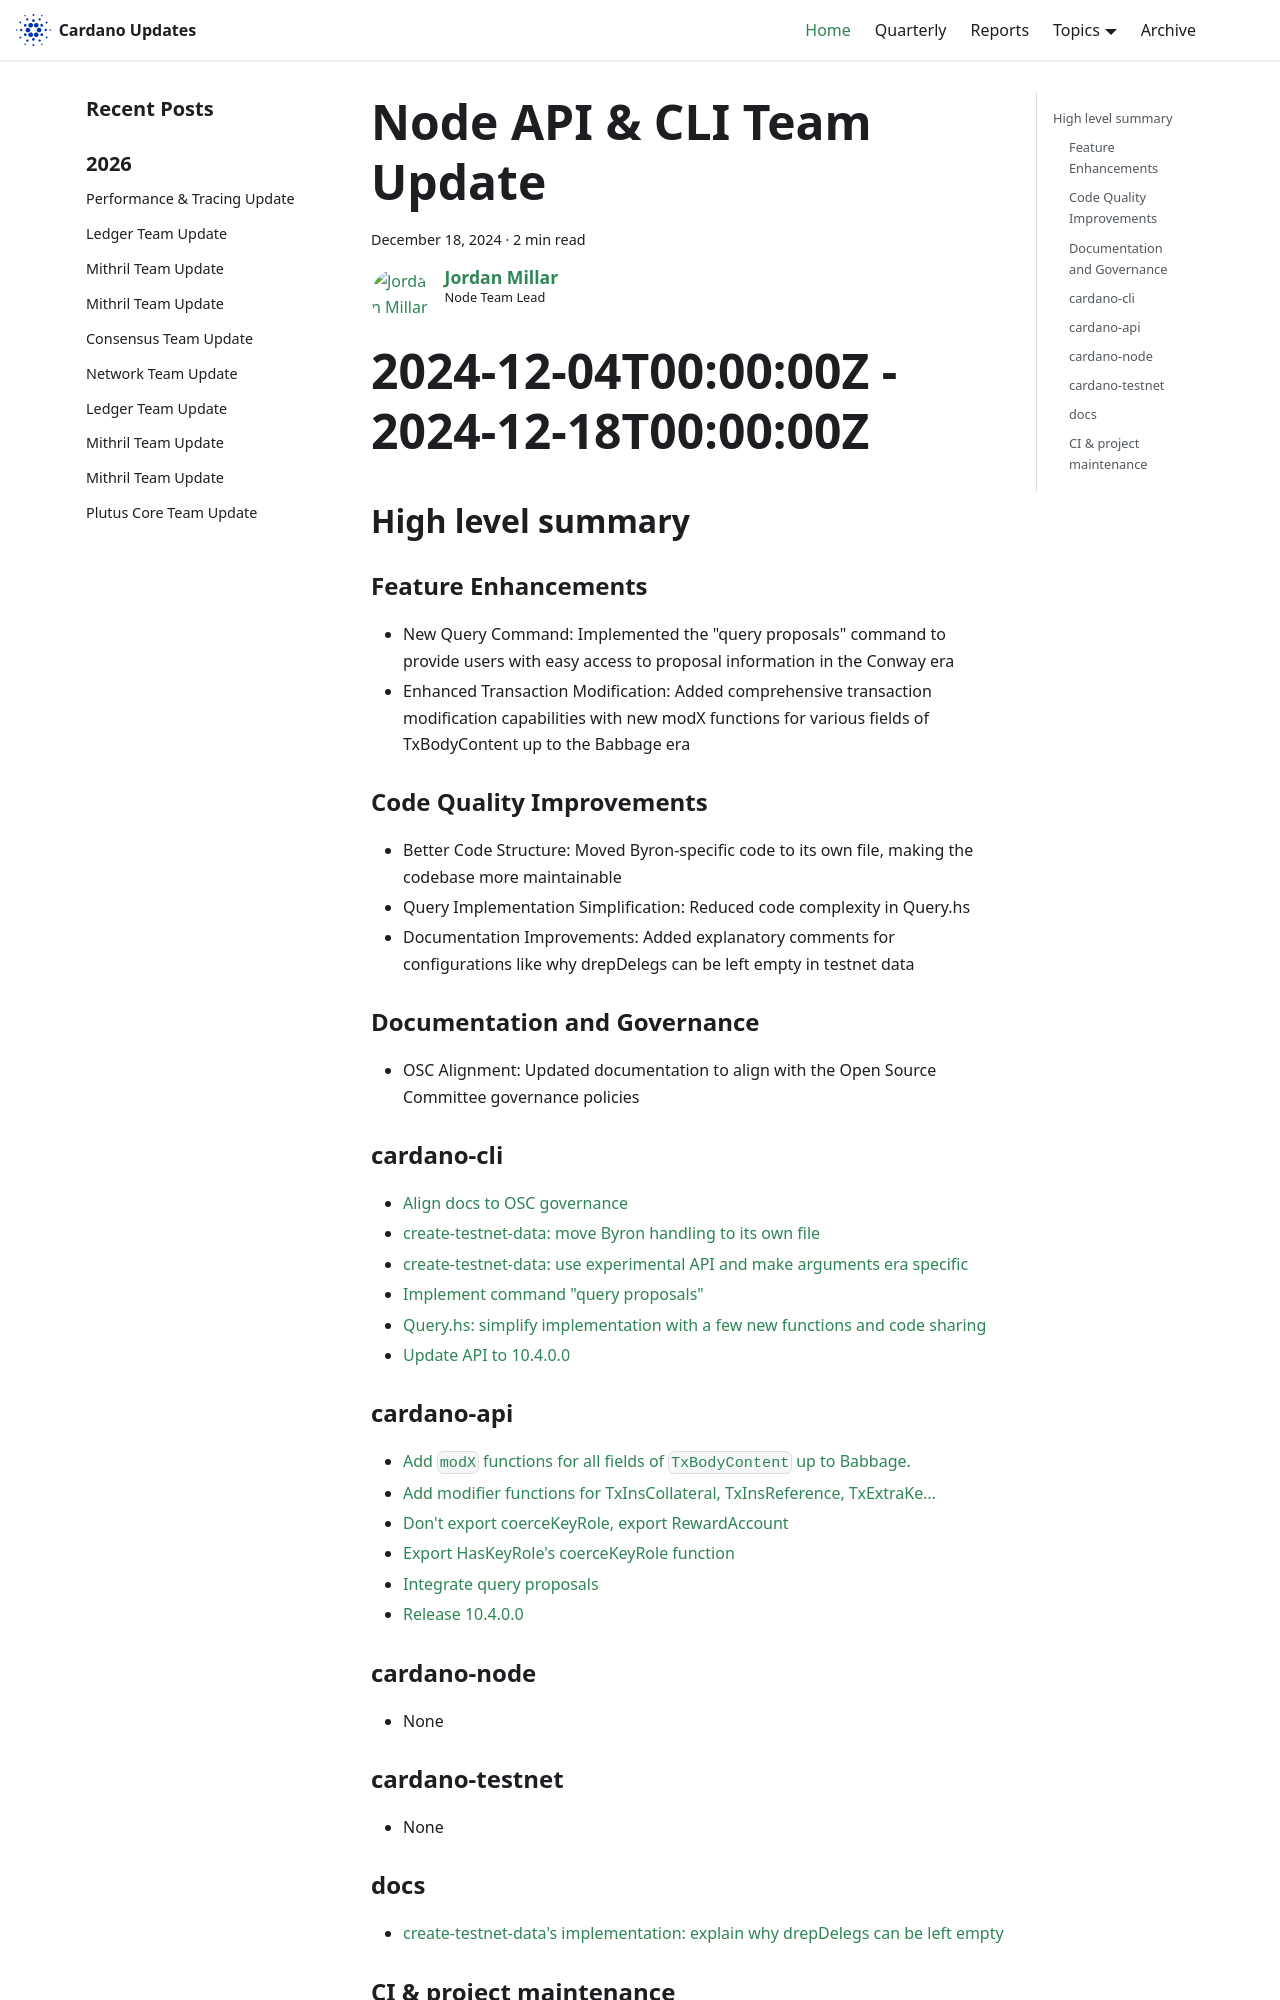

repository: IntersectMBO/cardano-updates · page: 2024-12-18-node-cli-api/index.html · generator: docusaurus

---
title: Node API & CLI Team Update
slug: 2024-12-18-node-cli-api
authors: Jimbo4350
tags: [cli-api]
hide_table_of_contents: false
---

# Node-Api-Cli Update
# 2024-12-04T00:00:00Z - 2024-12-18T00:00:00Z

## High level summary

### Feature Enhancements
- New Query Command: Implemented the "query proposals" command to provide users with easy access to proposal information in the Conway era
- Enhanced Transaction Modification: Added comprehensive transaction modification capabilities with new modX functions for various fields of TxBodyContent up to the Babbage era

### Code Quality Improvements
- Better Code Structure: Moved Byron-specific code to its own file, making the codebase more maintainable
- Query Implementation Simplification: Reduced code complexity in Query.hs 
- Documentation Improvements: Added explanatory comments for configurations like why drepDelegs can be left empty in testnet data

### Documentation and Governance
- OSC Alignment: Updated documentation to align with the Open Source Committee governance policies

### cardano-cli
- [Align docs to OSC governance](https://github.com/IntersectMBO/cardano-cli/pull/938)
- [create-testnet-data: move Byron handling to its own file](https://github.com/IntersectMBO/cardano-cli/pull/992)
- [create-testnet-data: use experimental API and make arguments era specific](https://github.com/IntersectMBO/cardano-cli/pull/968)
- [Implement command "query proposals"](https://github.com/IntersectMBO/cardano-cli/pull/984)
- [Query.hs: simplify implementation with a few new functions and code sharing](https://github.com/IntersectMBO/cardano-cli/pull/993)
- [Update API to 10.4.0.0](https://github.com/IntersectMBO/cardano-cli/pull/988)
